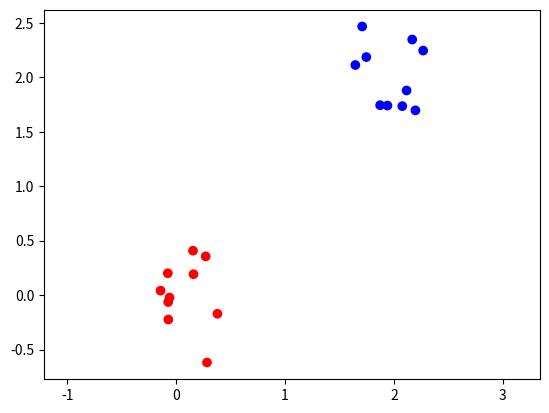

Write the Python code that produced this figure.
# -*- coding: utf-8 -*-
"""
Created on Wed Jan 24 14:16:22 2018
"""

import numpy as np
import matplotlib
import matplotlib.pyplot as plt
from scipy.linalg import solve


# Part 1 general
N = 10 # Num obs per class

# Class 1
mean_1 = [2, 2]
cov_1 = [[0.04, 0], [0, 0.08]]
class_1 = np.random.multivariate_normal(mean_1, cov_1, N)
class_1 = np.c_[class_1, np.ones(N)]

# Class 2
mean_2 = [0, 0]
cov_2 = [[0.05, 0], [0, 0.1]]
class_2 = np.random.multivariate_normal(mean_2, cov_2, N)
class_2 = np.c_[class_2, np.zeros(N)]

# Merge and shufffle data
data = np.concatenate((class_1, class_2), axis=0)
np.random.shuffle(data)

# Plot

colors = ['red', 'blue']
plt.scatter(data[:, 0], data[:, 1], c=data[:, 2],
            cmap=matplotlib.colors.ListedColormap(colors))
plt.axis('equal')
plt.show()

# Perceptron Learning

class perceptron:
    def __init__(self, inputs, targets):
        if np.ndim(inputs)>1:
            self.nIn = np.shape(inputs)[1]
        else:
            nIn = 1
        
        if np.ndim(targets)>1:
            self.nOut = np.shape(targets)[1]
        else:
             self.nOut = 1
             
        self.nData = np.shape(inputs)[0]
	
		 # Initialise network
        self.weights = np.random.rand(self.nIn+1,self.nOut)*0.1-0.05

    def pcntrain(self, inputs, targets, eta, nIterations, verbose):
        """ Train the thing """
        # Add the inputs that match the bias node
        inputs = np.concatenate((inputs, np.ones((self.nData, 1))), axis=1)
        # Training
        if verbose:
            print('-----------------------------')
            print('Inputs: \n', inputs)
            print('-----------------------------')
            print('Targets: \n', targets)
        for n in range(nIterations):
            self.activations = self.pcnfwd(inputs)
            self.weights -= eta*np.dot(np.transpose(inputs), self.activations-targets)
            if np.array_equal(targets, self.activations):
                break
        if verbose:    
            print('-----------------------------')
            if n+1 < nIterations:
                print('Done in ', n+1, ' Iterations')
                print('Activations \n', self.activations)
            else:
                print('Max itersations of ', n+1, ' reached')
            print('-----------------------------')
        else:
            print('Done in ', n+1, ' Iterations')
            
    def deltatrain(self, inputs, targets, eta, nIterations, verbose):
        """ Train the thing """
        # Add the inputs that match the bias node
        inputs = np.concatenate((np.transpose(inputs), np.ones((1,self.nData))), axis=0)
        # Training
        if verbose:
            print('-----------------------------')
            print('Inputs: \n', inputs)
            print('-----------------------------')
            print('Targets: \n', targets)
        for n in range(nIterations):
            self.activations = self.pcnfwd(np.transpose(inputs))
            print('-----------debug-------------')
            #print(self.weights)
            #print(inputs)
            #print(np.dot(np.transpose(self.weights),inputs))
            #print('-----------------------------')
            #print((np.dot(np.transpose(self.weights), inputs) - np.transpose(targets)))
            #print(np.transpose(inputs))
            #print()
            self.weights -= np.transpose(eta*np.dot((np.dot(np.transpose(self.weights), inputs) - np.transpose(targets)),
                                       np.transpose(inputs)))
            #print(self.pcnfwd(np.transpose(inputs)))
            print(targets)
            print(self.activations)
            if np.array_equal(targets, self.activations):
                break
        if verbose:    
            print('-----------------------------')
            if n+1 < nIterations:
                print('Done in ', n+1, ' Iterations')
                print('Activations \n', self.activations)
            else:
                print('Max itersations of ', n+1, ' reached')
            print('-----------------------------')
        else:
            print('Done in ', n+1, ' Iterations')        

    def pcnfwd(self, inputs):
        """ Run the network forward """
        activations = np.dot(inputs, self.weights)
        return np.where(activations > 0, 1, 0)
    
    def test_data(self, inputs):
        inputs = np.append(inputs, [1])
        print(inputs)
        activation_test = self.pcnfwd(inputs)
        print(activation_test)
        

pct_obj = perceptron(data[:, :-1], data[:, 2:])
pct_obj.pcntrain(data[:, :-1], data[:, 2:], 0.01, 1000, 1)
print('Weights: \n', pct_obj.weights)

pct_obj.deltatrain(data[:, :-1], data[:, 2:], 0.001, 1000, 1)
print('Weights: \n', pct_obj.weights)


pct_obj.test_data([0, 0])
pct_obj.test_data([2, 2])

        
        



